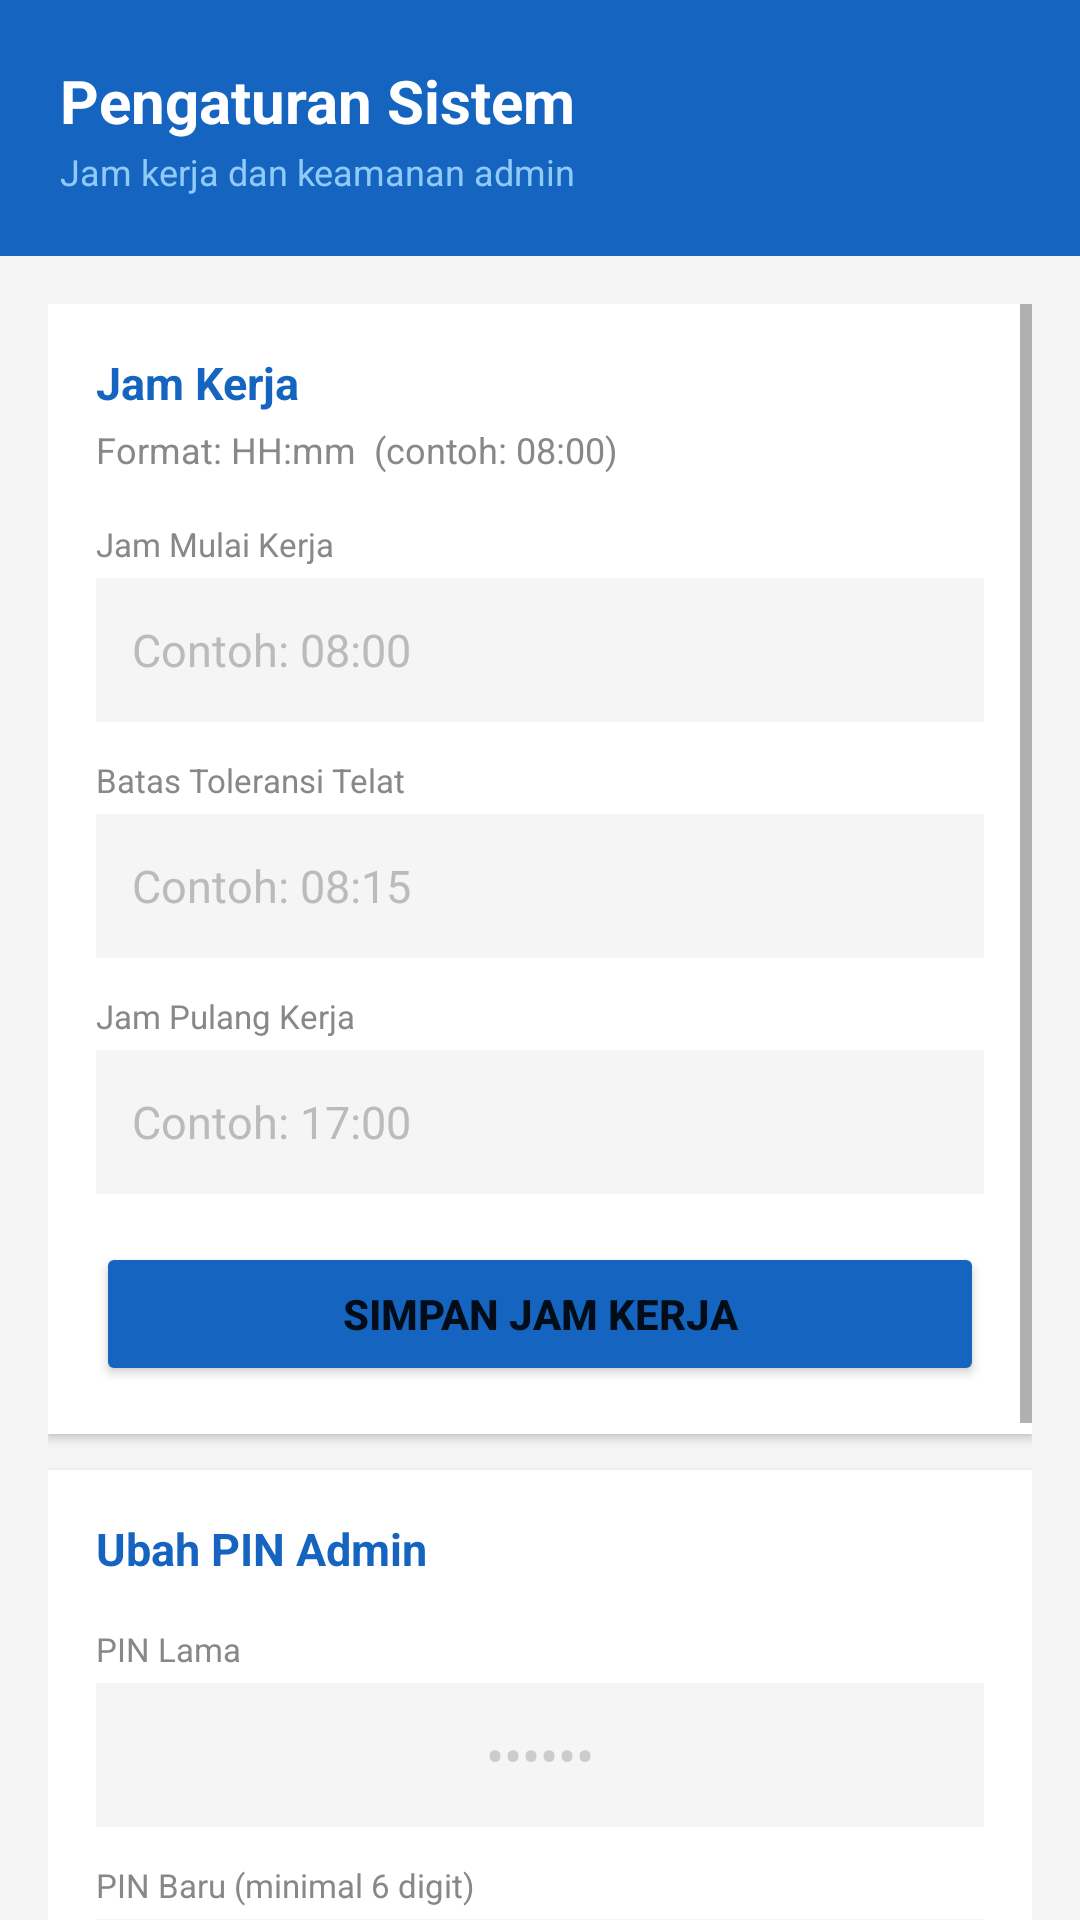

The Android layout XML behind this screen, and the referenced resources:
<!-- AndroidManifest.xml: application theme Theme.TerminalAbsensi -->
<!-- res/layout/activity_pengaturan.xml -->
<?xml version="1.0" encoding="utf-8"?>
<LinearLayout xmlns:android="http://schemas.android.com/apk/res/android"
    android:layout_width="match_parent"
    android:layout_height="match_parent"
    android:orientation="vertical"
    android:background="#F5F5F5">

    
    <LinearLayout
        android:layout_width="match_parent"
        android:layout_height="wrap_content"
        android:orientation="vertical"
        android:background="#1565C0"
        android:paddingHorizontal="20dp"
        android:paddingTop="20dp"
        android:paddingBottom="20dp">

        <TextView
            android:layout_width="wrap_content"
            android:layout_height="wrap_content"
            android:text="Pengaturan Sistem"
            android:textSize="20sp"
            android:textStyle="bold"
            android:textColor="#FFFFFF" />

        <TextView
            android:layout_width="wrap_content"
            android:layout_height="wrap_content"
            android:text="Jam kerja dan keamanan admin"
            android:textSize="12sp"
            android:textColor="#90CAF9"
            android:layout_marginTop="2dp" />

    </LinearLayout>

    <ScrollView
        android:layout_width="match_parent"
        android:layout_height="match_parent"
        android:padding="16dp"
        android:clipToPadding="false">

        <LinearLayout
            android:layout_width="match_parent"
            android:layout_height="wrap_content"
            android:orientation="vertical">

            
            <LinearLayout
                android:layout_width="match_parent"
                android:layout_height="wrap_content"
                android:orientation="vertical"
                android:background="#FFFFFF"
                android:padding="16dp"
                android:elevation="2dp"
                android:layout_marginBottom="12dp">

                
                <LinearLayout
                    android:layout_width="match_parent"
                    android:layout_height="wrap_content"
                    android:orientation="horizontal"
                    android:gravity="center_vertical"
                    android:layout_marginBottom="4dp">

                    <TextView
                        android:layout_width="0dp"
                        android:layout_height="wrap_content"
                        android:layout_weight="1"
                        android:text="Jam Kerja"
                        android:textSize="15sp"
                        android:textStyle="bold"
                        android:textColor="#1565C0" />

                </LinearLayout>

                <TextView
                    android:layout_width="match_parent"
                    android:layout_height="wrap_content"
                    android:text="Format: HH:mm  (contoh: 08:00)"
                    android:textColor="#888888"
                    android:textSize="12sp"
                    android:layout_marginBottom="16dp" />

                
                <TextView
                    android:layout_width="wrap_content"
                    android:layout_height="wrap_content"
                    android:text="Jam Mulai Kerja"
                    android:textSize="11sp"
                    android:textColor="#888888"
                    android:layout_marginBottom="4dp" />

                <EditText
                    android:id="@+id/etJamMulai"
                    android:layout_width="match_parent"
                    android:layout_height="48dp"
                    android:hint="Contoh: 08:00"
                    android:textColor="#1A1A1A"
                    android:textColorHint="#BBBBBB"
                    android:textSize="15sp"
                    android:background="#F5F5F5"
                    android:paddingHorizontal="12dp"
                    android:inputType="datetime"
                    android:layout_marginBottom="12dp" />

                
                <TextView
                    android:layout_width="wrap_content"
                    android:layout_height="wrap_content"
                    android:text="Batas Toleransi Telat"
                    android:textSize="11sp"
                    android:textColor="#888888"
                    android:layout_marginBottom="4dp" />

                <EditText
                    android:id="@+id/etBatasTelat"
                    android:layout_width="match_parent"
                    android:layout_height="48dp"
                    android:hint="Contoh: 08:15"
                    android:textColor="#1A1A1A"
                    android:textColorHint="#BBBBBB"
                    android:textSize="15sp"
                    android:background="#F5F5F5"
                    android:paddingHorizontal="12dp"
                    android:inputType="datetime"
                    android:layout_marginBottom="12dp" />

                
                <TextView
                    android:layout_width="wrap_content"
                    android:layout_height="wrap_content"
                    android:text="Jam Pulang Kerja"
                    android:textSize="11sp"
                    android:textColor="#888888"
                    android:layout_marginBottom="4dp" />

                <EditText
                    android:id="@+id/etJamPulang"
                    android:layout_width="match_parent"
                    android:layout_height="48dp"
                    android:hint="Contoh: 17:00"
                    android:textColor="#1A1A1A"
                    android:textColorHint="#BBBBBB"
                    android:textSize="15sp"
                    android:background="#F5F5F5"
                    android:paddingHorizontal="12dp"
                    android:inputType="datetime"
                    android:layout_marginBottom="16dp" />

                <Button
                    android:id="@+id/btnSimpanJamKerja"
                    android:layout_width="match_parent"
                    android:layout_height="48dp"
                    android:text="Simpan Jam Kerja"
                    android:textSize="14sp"
                    android:textStyle="bold"
                    android:backgroundTint="#1565C0" />

            </LinearLayout>

            
            <LinearLayout
                android:layout_width="match_parent"
                android:layout_height="wrap_content"
                android:orientation="vertical"
                android:background="#FFFFFF"
                android:padding="16dp"
                android:elevation="2dp"
                android:layout_marginBottom="16dp">

                <TextView
                    android:layout_width="wrap_content"
                    android:layout_height="wrap_content"
                    android:text="Ubah PIN Admin"
                    android:textSize="15sp"
                    android:textStyle="bold"
                    android:textColor="#1565C0"
                    android:layout_marginBottom="16dp" />

                
                <TextView
                    android:layout_width="wrap_content"
                    android:layout_height="wrap_content"
                    android:text="PIN Lama"
                    android:textSize="11sp"
                    android:textColor="#888888"
                    android:layout_marginBottom="4dp" />

                <EditText
                    android:id="@+id/etPinLama"
                    android:layout_width="match_parent"
                    android:layout_height="48dp"
                    android:hint="••••••"
                    android:textColorHint="#CCCCCC"
                    android:textSize="18sp"
                    android:gravity="center"
                    android:inputType="numberPassword"
                    android:background="#F5F5F5"
                    android:paddingHorizontal="12dp"
                    android:layout_marginBottom="12dp" />

                
                <TextView
                    android:layout_width="wrap_content"
                    android:layout_height="wrap_content"
                    android:text="PIN Baru (minimal 6 digit)"
                    android:textSize="11sp"
                    android:textColor="#888888"
                    android:layout_marginBottom="4dp" />

                <EditText
                    android:id="@+id/etPinBaru"
                    android:layout_width="match_parent"
                    android:layout_height="48dp"
                    android:hint="••••••"
                    android:textColorHint="#CCCCCC"
                    android:textSize="18sp"
                    android:gravity="center"
                    android:inputType="numberPassword"
                    android:background="#F5F5F5"
                    android:paddingHorizontal="12dp"
                    android:layout_marginBottom="12dp" />

                
                <TextView
                    android:layout_width="wrap_content"
                    android:layout_height="wrap_content"
                    android:text="Konfirmasi PIN Baru"
                    android:textSize="11sp"
                    android:textColor="#888888"
                    android:layout_marginBottom="4dp" />

                <EditText
                    android:id="@+id/etKonfirmasiPinBaru"
                    android:layout_width="match_parent"
                    android:layout_height="48dp"
                    android:hint="••••••"
                    android:textColorHint="#CCCCCC"
                    android:textSize="18sp"
                    android:gravity="center"
                    android:inputType="numberPassword"
                    android:background="#F5F5F5"
                    android:paddingHorizontal="12dp"
                    android:layout_marginBottom="16dp" />

                <Button
                    android:id="@+id/btnUbahPin"
                    android:layout_width="match_parent"
                    android:layout_height="48dp"
                    android:text="Ubah PIN"
                    android:textSize="14sp"
                    android:textStyle="bold"
                    android:backgroundTint="#E65100" />

            </LinearLayout>

        </LinearLayout>
    </ScrollView>

</LinearLayout>
<!-- resources referenced by this layout -->
<resources>
  <style name="Theme.TerminalAbsensi" parent="Theme.MaterialComponents.DayNight.DarkActionBar">
          
          <item name="colorPrimary">@color/purple_500</item>
          <item name="colorPrimaryVariant">@color/purple_700</item>
          <item name="colorOnPrimary">@color/white</item>
          
          <item name="colorSecondary">@color/teal_200</item>
          <item name="colorSecondaryVariant">@color/teal_700</item>
          <item name="colorOnSecondary">@color/black</item>
          
          <item name="android:statusBarColor">?attr/colorPrimaryVariant</item>
          
      </style>
  <!-- not gathered from this repository: default colours our renderer supplied (Android Studio template values) -->
  <color name="purple_500">#FF6200EE</color>
  <color name="purple_700">#FF3700B3</color>
  <color name="teal_200">#FF03DAC5</color>
  <color name="teal_700">#FF018786</color>
  <color name="black">#FF000000</color>
  <color name="white">#FFFFFFFF</color>
</resources>
